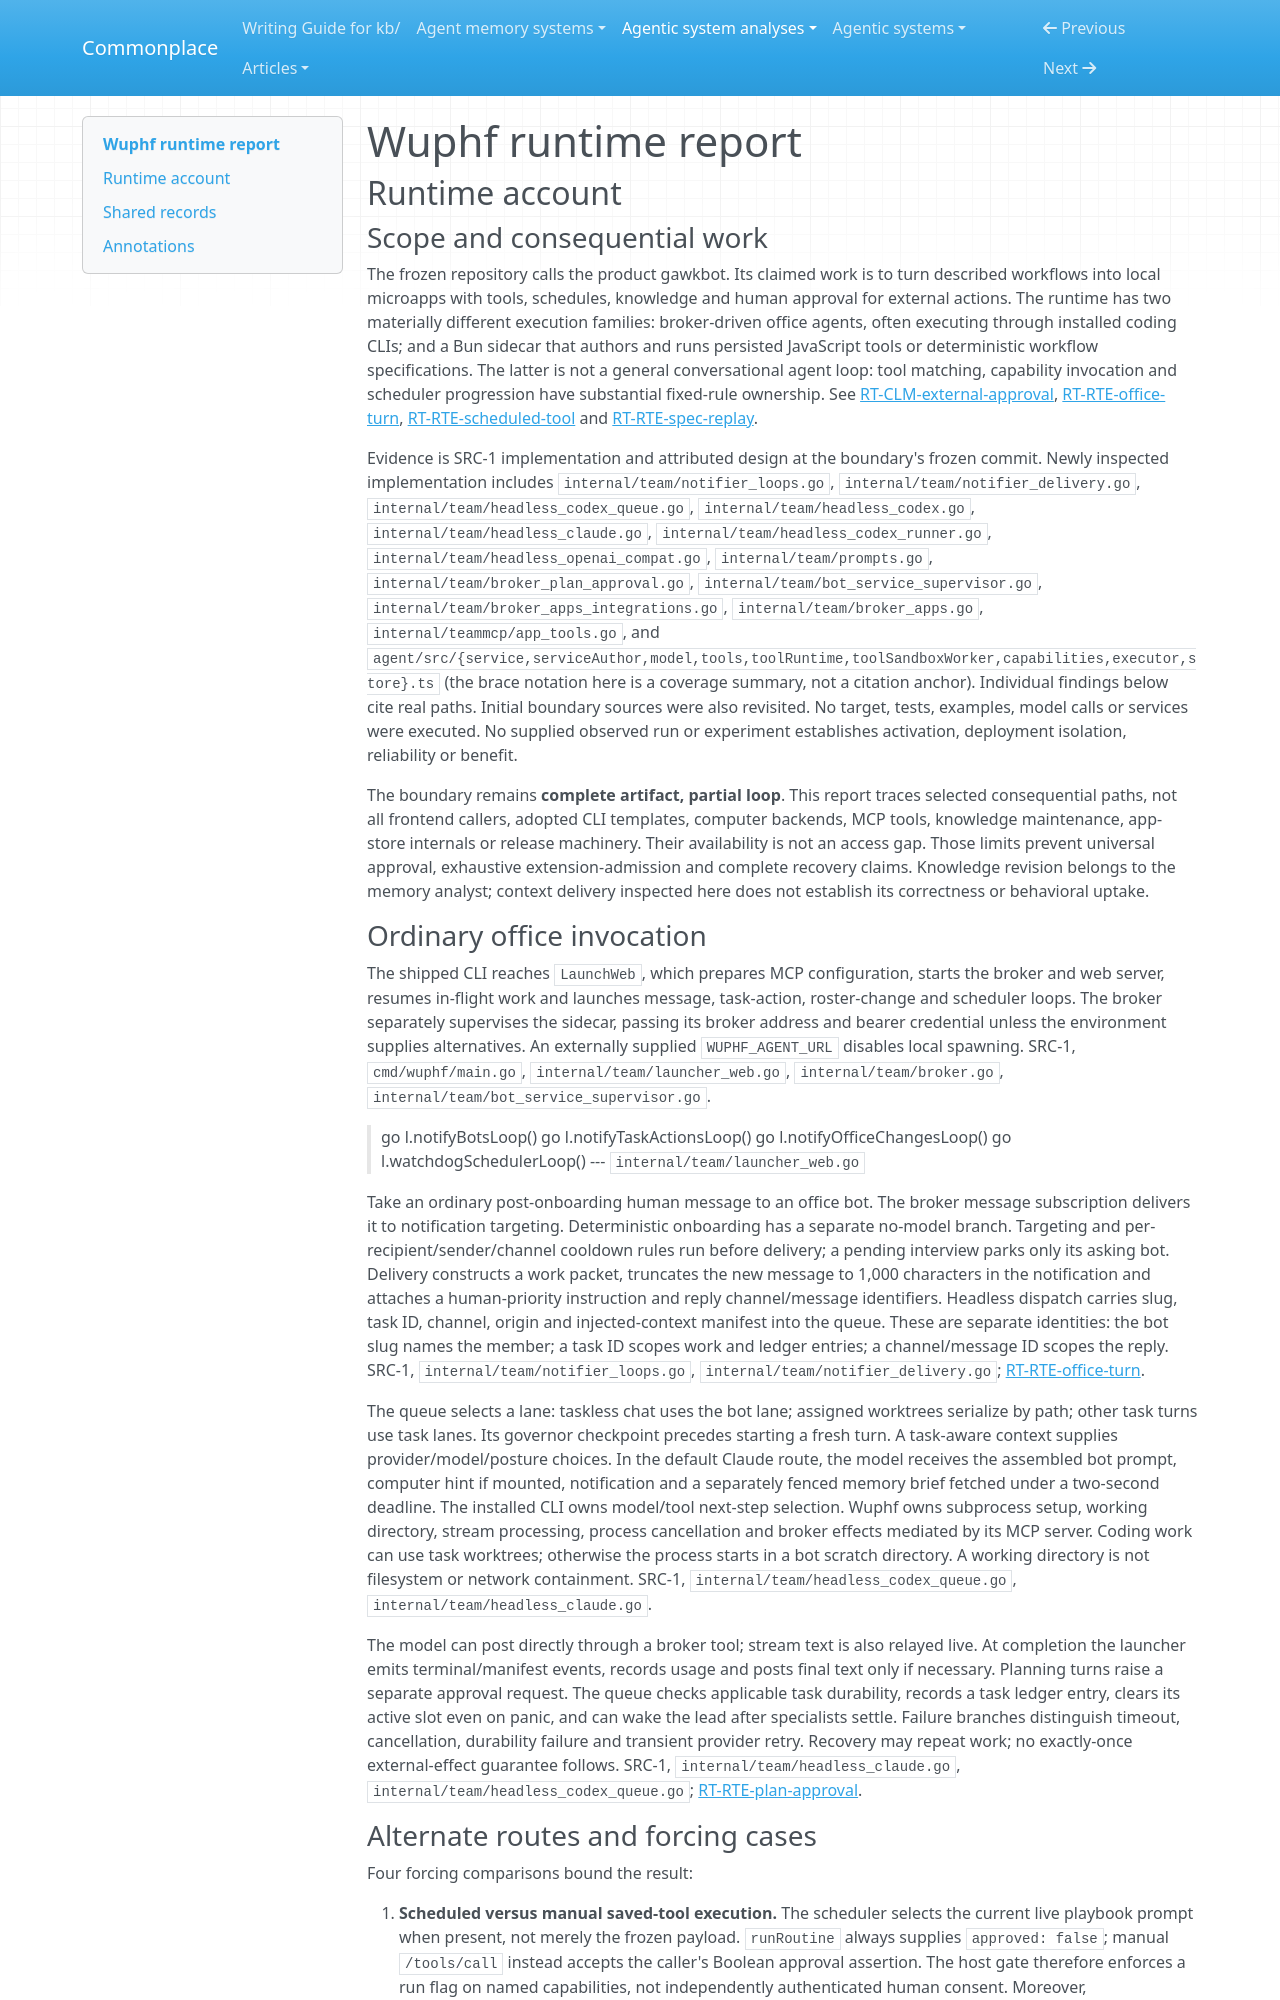

repository: zby/commonplace · page: agentic-system-analyses/retained/wuphf/runtime/index.html · generator: mkdocs

---
type: agentic-system-analyses/types/agentic-system-runtime-report.md
description: "Wuphf runtime baseline: broker-driven office turns, scheduled tools, model authoring and route-local approval boundaries."
run-id: AAS-2026-10-15-wuphf-b246722f99c0-01
reviewed-boundary: "88023d4dac7491b6e71dbc1e86d274c435b9cb2c"
---

# Wuphf runtime report

## Runtime account

### Scope and consequential work

The frozen repository calls the product gawkbot. Its claimed work is to turn described workflows into local microapps with tools, schedules, knowledge and human approval for external actions. The runtime has two materially different execution families: broker-driven office agents, often executing through installed coding CLIs; and a Bun sidecar that authors and runs persisted JavaScript tools or deterministic workflow specifications. The latter is not a general conversational agent loop: tool matching, capability invocation and scheduler progression have substantial fixed-rule ownership. See [RT-CLM-external-approval](#rt-clm-external-approval), [RT-RTE-office-turn](#rt-rte-office-turn), [RT-RTE-scheduled-tool](#rt-rte-scheduled-tool) and [RT-RTE-spec-replay](#rt-rte-spec-replay).

Evidence is SRC-1 implementation and attributed design at the boundary's frozen commit. Newly inspected implementation includes `internal/team/notifier_loops.go`, `internal/team/notifier_delivery.go`, `internal/team/headless_codex_queue.go`, `internal/team/headless_codex.go`, `internal/team/headless_claude.go`, `internal/team/headless_codex_runner.go`, `internal/team/headless_openai_compat.go`, `internal/team/prompts.go`, `internal/team/broker_plan_approval.go`, `internal/team/bot_service_supervisor.go`, `internal/team/broker_apps_integrations.go`, `internal/team/broker_apps.go`, `internal/teammcp/app_tools.go`, and `agent/src/{service,serviceAuthor,model,tools,toolRuntime,toolSandboxWorker,capabilities,executor,store}.ts` (the brace notation here is a coverage summary, not a citation anchor). Individual findings below cite real paths. Initial boundary sources were also revisited. No target, tests, examples, model calls or services were executed. No supplied observed run or experiment establishes activation, deployment isolation, reliability or benefit.

The boundary remains **complete artifact, partial loop**. This report traces selected consequential paths, not all frontend callers, adopted CLI templates, computer backends, MCP tools, knowledge maintenance, app-store internals or release machinery. Their availability is not an access gap. Those limits prevent universal approval, exhaustive extension-admission and complete recovery claims. Knowledge revision belongs to the memory analyst; context delivery inspected here does not establish its correctness or behavioral uptake.
